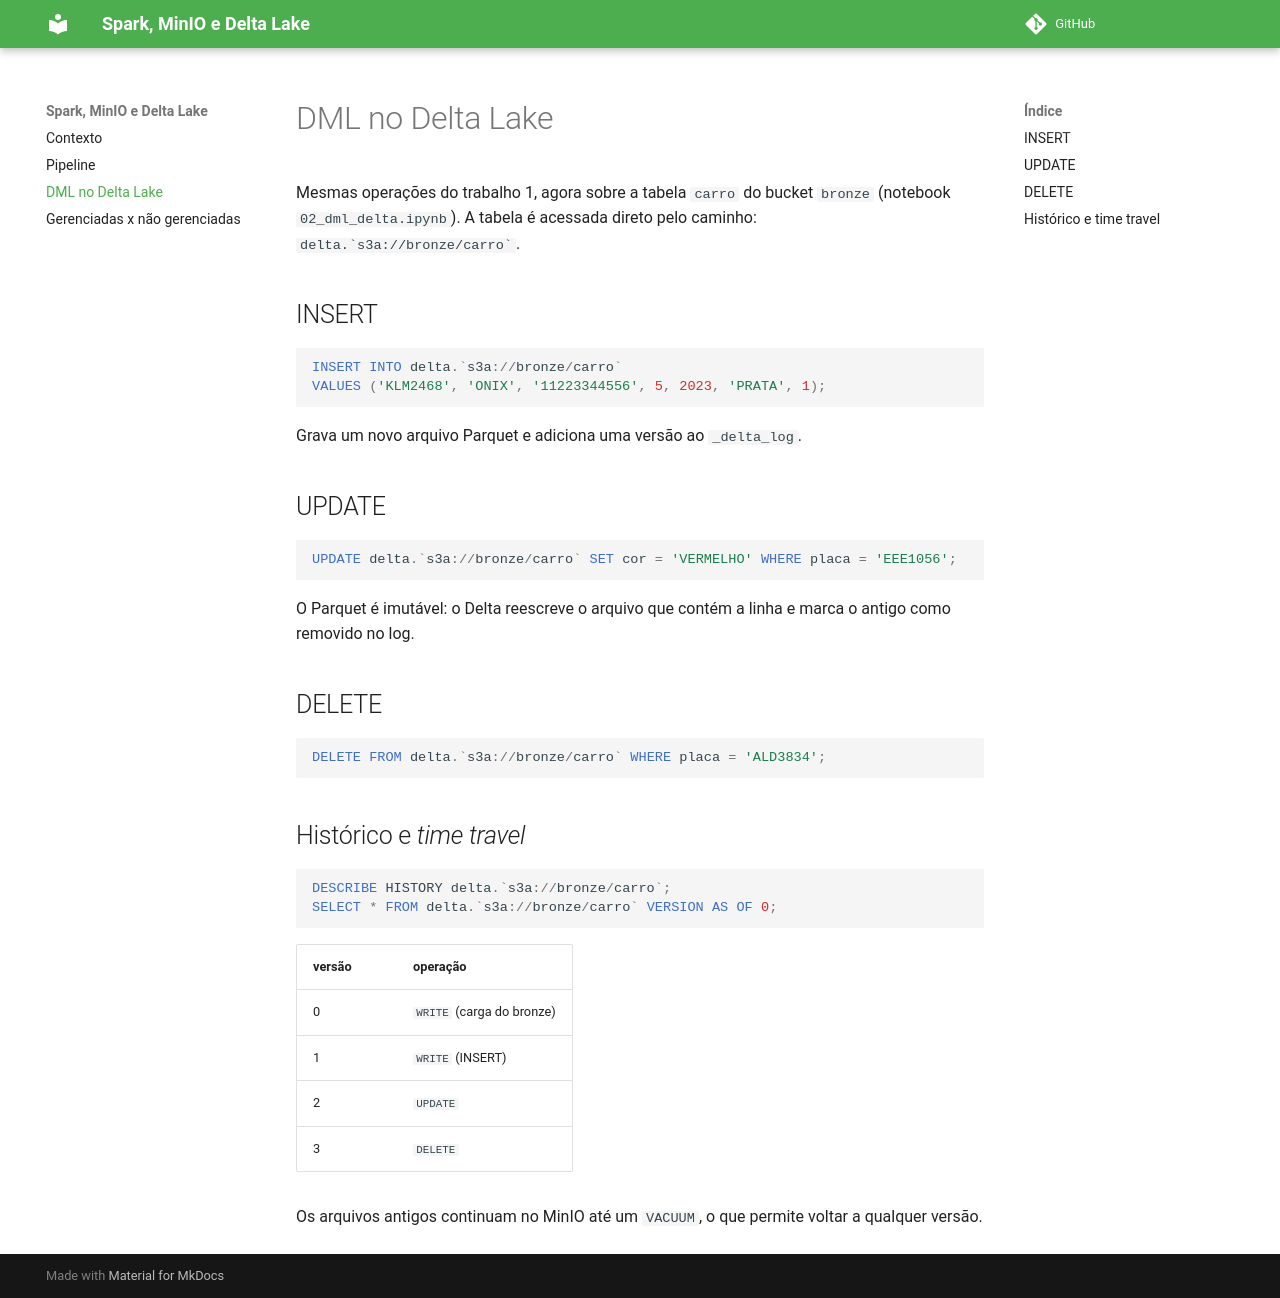

repository: isabellefeltrin/Rafa-Isa-spark-delta-minio-sqlserver · page: dml/index.html · generator: mkdocs

# DML no Delta Lake

Mesmas operações do trabalho 1, agora sobre a tabela `carro` do bucket `bronze` (notebook `02_dml_delta.ipynb`). A tabela é acessada direto pelo caminho: `` delta.`s3a://bronze/carro` ``.

## INSERT

```sql
INSERT INTO delta.`s3a://bronze/carro`
VALUES ('KLM2468', 'ONIX', '11223344556', 5, 2023, 'PRATA', 1);
```

Grava um novo arquivo Parquet e adiciona uma versão ao `_delta_log`.

## UPDATE

```sql
UPDATE delta.`s3a://bronze/carro` SET cor = 'VERMELHO' WHERE placa = 'EEE1056';
```

O Parquet é imutável: o Delta reescreve o arquivo que contém a linha e marca o antigo como removido no log.

## DELETE

```sql
DELETE FROM delta.`s3a://bronze/carro` WHERE placa = 'ALD3834';
```

## Histórico e _time travel_

```sql
DESCRIBE HISTORY delta.`s3a://bronze/carro`;
SELECT * FROM delta.`s3a://bronze/carro` VERSION AS OF 0;
```

| versão | operação                  |
| ------ | ------------------------- |
| 0      | `WRITE` (carga do bronze) |
| 1      | `WRITE` (INSERT)          |
| 2      | `UPDATE`                  |
| 3      | `DELETE`                  |

Os arquivos antigos continuam no MinIO até um `VACUUM`, o que permite voltar a qualquer versão.
